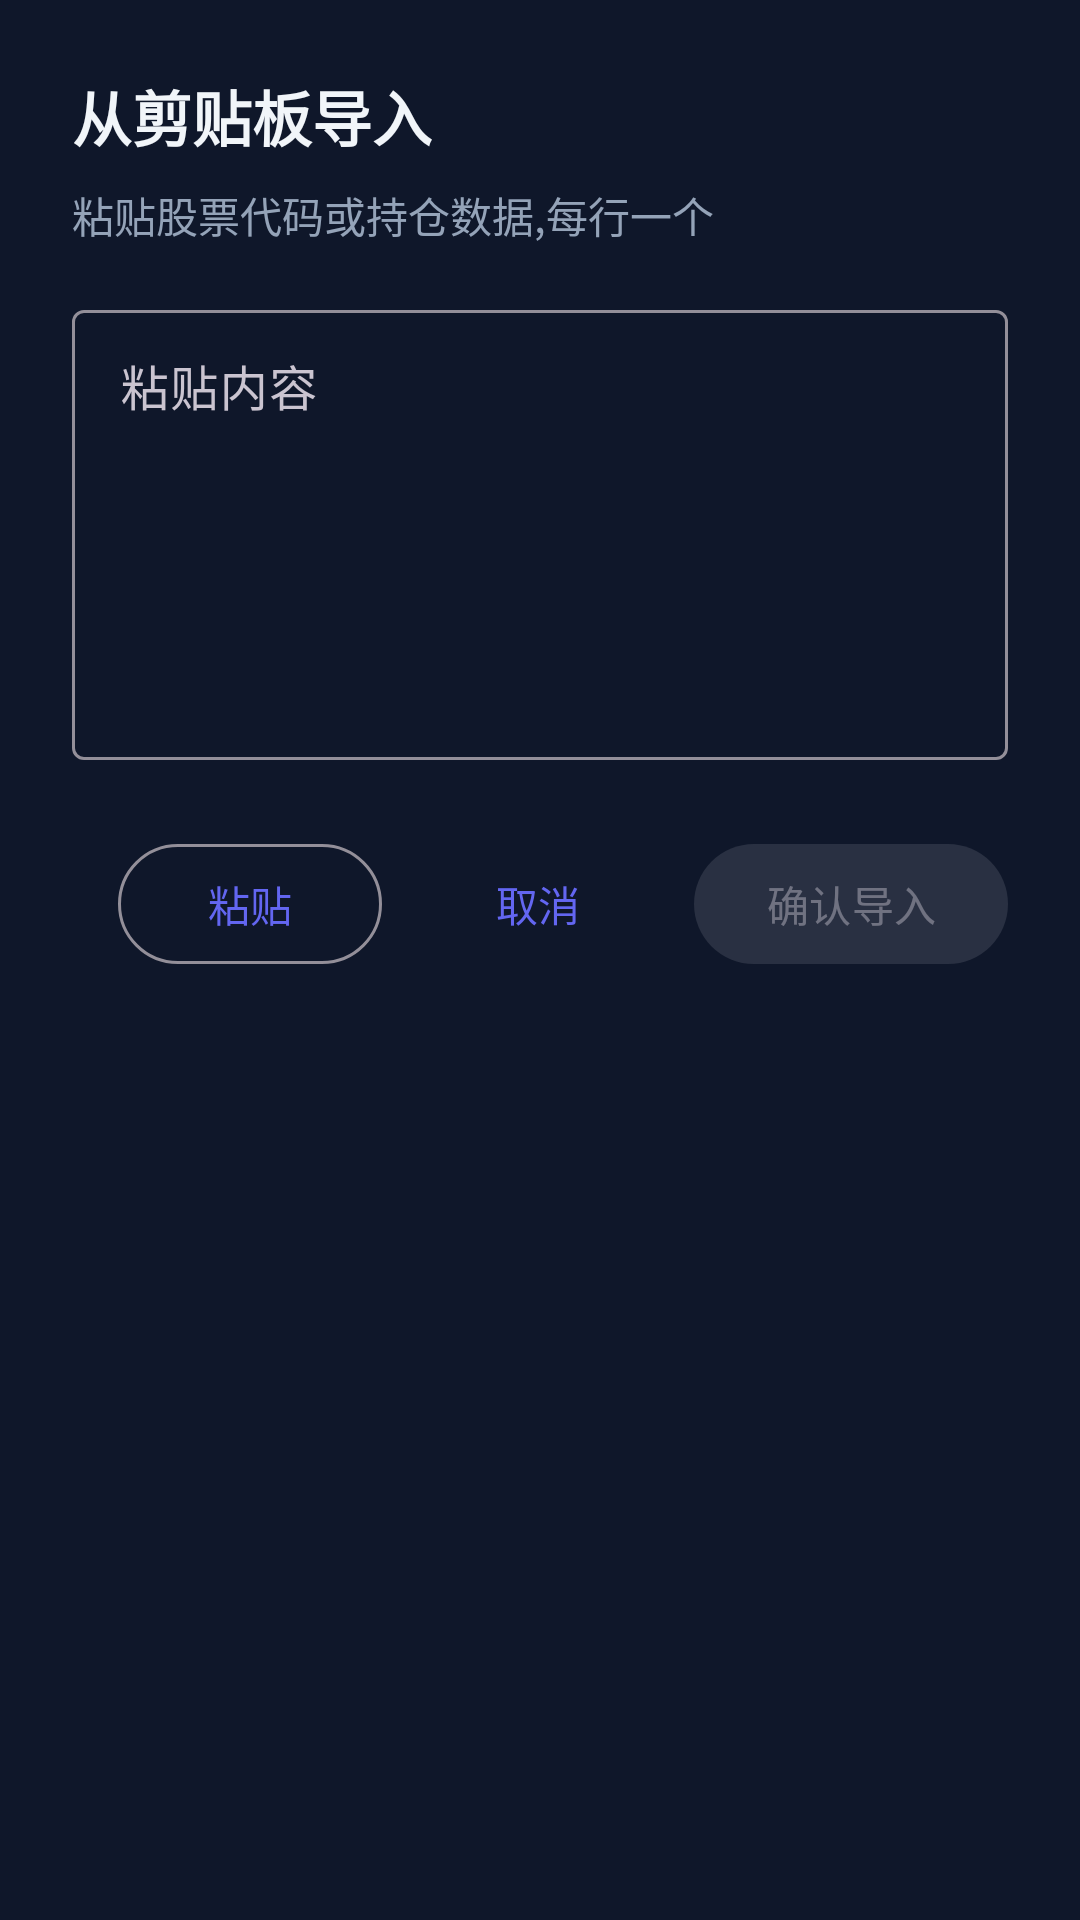

Here is an Android app screen rendered from its layout file. Give the layout XML and the strings, colors and styles it references.
<!-- AndroidManifest.xml: application theme Theme.StockAnalysisApp -->
<!-- res/layout/dialog_clipboard_import.xml -->
<?xml version="1.0" encoding="utf-8"?>
<LinearLayout xmlns:android="http://schemas.android.com/apk/res/android"
    xmlns:app="http://schemas.android.com/apk/res-auto"
    android:layout_width="match_parent"
    android:layout_height="wrap_content"
    android:orientation="vertical"
    android:padding="24dp">

    
    <TextView
        android:layout_width="wrap_content"
        android:layout_height="wrap_content"
        android:text="从剪贴板导入"
        android:textSize="20sp"
        android:textStyle="bold"
        android:textColor="@color/text_primary"/>

    
    <TextView
        android:layout_width="wrap_content"
        android:layout_height="wrap_content"
        android:layout_marginTop="8dp"
        android:text="粘贴股票代码或持仓数据,每行一个"
        android:textSize="14sp"
        android:textColor="@color/text_secondary"/>

    
    <com.google.android.material.textfield.TextInputLayout
        android:layout_width="match_parent"
        android:layout_height="wrap_content"
        android:layout_marginTop="16dp"
        style="@style/Widget.Material3.TextInputLayout.OutlinedBox">

        <com.google.android.material.textfield.TextInputEditText
            android:id="@+id/etClipboardContent"
            android:layout_width="match_parent"
            android:layout_height="wrap_content"
            android:hint="粘贴内容"
            android:minHeight="150dp"
            android:gravity="top|start"
            android:inputType="textMultiLine"
            android:maxLines="10"/>

    </com.google.android.material.textfield.TextInputLayout>

    
    <TextView
        android:id="@+id/tvParseResult"
        android:layout_width="wrap_content"
        android:layout_height="wrap_content"
        android:layout_marginTop="12dp"
        android:textSize="14sp"
        android:textColor="@color/text_secondary"
        android:visibility="gone"/>

    
    <LinearLayout
        android:layout_width="match_parent"
        android:layout_height="wrap_content"
        android:layout_marginTop="24dp"
        android:orientation="horizontal"
        android:gravity="end">

        <com.google.android.material.button.MaterialButton
            android:id="@+id/btnPaste"
            android:layout_width="wrap_content"
            android:layout_height="wrap_content"
            android:text="粘贴"
            style="@style/Widget.Material3.Button.OutlinedButton"/>

        <com.google.android.material.button.MaterialButton
            android:id="@+id/btnCancel"
            android:layout_width="wrap_content"
            android:layout_height="wrap_content"
            android:layout_marginStart="8dp"
            android:text="取消"
            style="@style/Widget.Material3.Button.TextButton"/>

        <com.google.android.material.button.MaterialButton
            android:id="@+id/btnConfirm"
            android:layout_width="wrap_content"
            android:layout_height="wrap_content"
            android:layout_marginStart="8dp"
            android:text="确认导入"
            android:enabled="false"/>

    </LinearLayout>

</LinearLayout>
<!-- resources referenced by this layout -->
<resources>
  <color name="text_primary">#F1F5F9</color>
  <color name="text_secondary">#94A3B8</color>
  <color name="primary">#6366F1</color>
  <color name="primary_dark">#4F46E5</color>
  <color name="text_on_primary">#FFFFFF</color>
  <color name="accent">#06B6D4</color>
  <color name="text_on_accent">#FFFFFF</color>
  <color name="background">#0F172A</color>
  <color name="surface">#1E293B</color>
  <color name="surface_variant">#334155</color>
  <color name="error">#EF4444</color>
  <color name="background_dark">#020617</color>
  <style name="TextAppearance.App.HeadlineLarge" parent="TextAppearance.Material3.HeadlineLarge">
          <item name="fontFamily">sans-serif-light</item>
          <item name="android:fontFamily">sans-serif-light</item>
          <item name="android:textColor">@color/text_primary</item>
          <item name="android:letterSpacing">0.02</item>
      </style>
  <style name="TextAppearance.App.HeadlineMedium" parent="TextAppearance.Material3.HeadlineMedium">
          <item name="fontFamily">sans-serif</item>
          <item name="android:fontFamily">sans-serif</item>
          <item name="android:textColor">@color/text_primary</item>
          <item name="android:letterSpacing">0.01</item>
      </style>
  <style name="TextAppearance.App.TitleLarge" parent="TextAppearance.Material3.TitleLarge">
          <item name="fontFamily">sans-serif-medium</item>
          <item name="android:fontFamily">sans-serif-medium</item>
          <item name="android:textColor">@color/text_primary</item>
      </style>
  <style name="TextAppearance.App.TitleMedium" parent="TextAppearance.Material3.TitleMedium">
          <item name="fontFamily">sans-serif-medium</item>
          <item name="android:fontFamily">sans-serif-medium</item>
          <item name="android:textColor">@color/text_primary</item>
      </style>
  <style name="TextAppearance.App.BodyLarge" parent="TextAppearance.Material3.BodyLarge">
          <item name="fontFamily">sans-serif</item>
          <item name="android:fontFamily">sans-serif</item>
          <item name="android:textColor">@color/text_secondary</item>
      </style>
  <style name="TextAppearance.App.BodyMedium" parent="TextAppearance.Material3.BodyMedium">
          <item name="fontFamily">sans-serif</item>
          <item name="android:fontFamily">sans-serif</item>
          <item name="android:textColor">@color/text_secondary</item>
      </style>
  <style name="TextAppearance.App.LabelLarge" parent="TextAppearance.Material3.LabelLarge">
          <item name="fontFamily">sans-serif-medium</item>
          <item name="android:fontFamily">sans-serif-medium</item>
          <item name="android:textColor">@color/text_tertiary</item>
      </style>
  <style name="ShapeAppearance.App.SmallComponent" parent="ShapeAppearance.Material3.SmallComponent">
          <item name="cornerFamily">rounded</item>
          <item name="cornerSize">8dp</item>
      </style>
  <style name="ShapeAppearance.App.MediumComponent" parent="ShapeAppearance.Material3.MediumComponent">
          <item name="cornerFamily">rounded</item>
          <item name="cornerSize">16dp</item>
      </style>
  <style name="ShapeAppearance.App.LargeComponent" parent="ShapeAppearance.Material3.LargeComponent">
          <item name="cornerFamily">rounded</item>
          <item name="cornerSize">24dp</item>
      </style>
  <color name="ripple">#33FFFFFF</color>
  <color name="text_tertiary">#64748B</color>
</resources>
